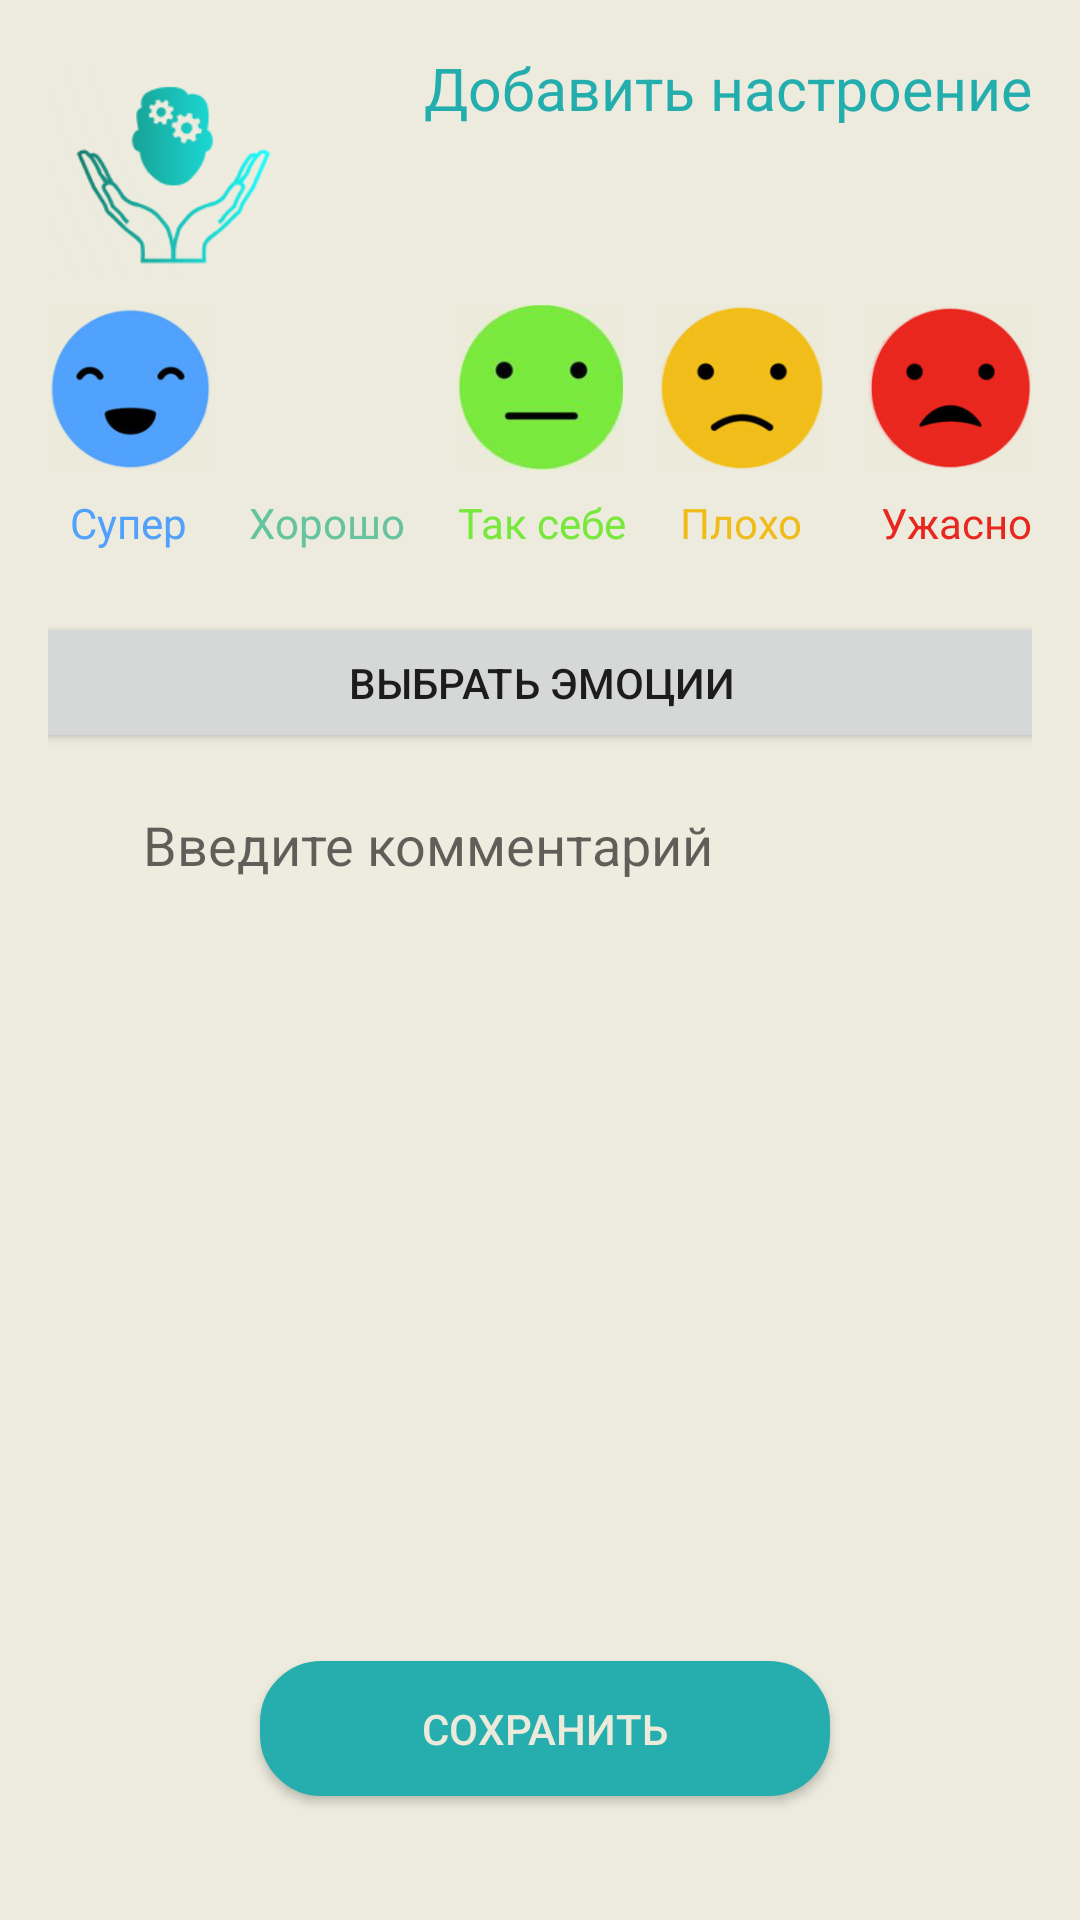

Produce the Android XML layout that renders to this screen, including the resource entries it uses.
<!-- AndroidManifest.xml: application theme Theme.EmoMind -->
<!-- res/layout/activity_adding_mood.xml -->
<?xml version="1.0" encoding="utf-8"?>
<androidx.constraintlayout.widget.ConstraintLayout xmlns:android="http://schemas.android.com/apk/res/android"
    xmlns:app="http://schemas.android.com/apk/res-auto"
    xmlns:tools="http://schemas.android.com/tools"
    android:layout_width="match_parent"
    android:layout_height="match_parent"
    android:background="#ECEBDE"
    android:padding="16dp">


    <TextView
        android:id="@+id/textViewAddActivity3"
        android:layout_width="wrap_content"
        android:layout_height="wrap_content"
        android:text="@string/add_mood"
        android:textColor="#24ADAD"
        android:textSize="19.5sp"
        android:textStyle="normal"
        app:layout_constraintBottom_toBottomOf="parent"
        app:layout_constraintEnd_toEndOf="parent"
        app:layout_constraintHorizontal_bias="1.0"
        app:layout_constraintStart_toStartOf="parent"
        app:layout_constraintTop_toTopOf="parent"
        app:layout_constraintVertical_bias="0.0" />

    <ImageView
        android:id="@+id/imageView12"
        android:layout_width="80dp"
        android:layout_height="80dp"
        app:layout_constraintBottom_toBottomOf="parent"
        app:layout_constraintEnd_toStartOf="@+id/textViewAddActivity"
        app:layout_constraintHorizontal_bias="0.0"
        app:layout_constraintStart_toStartOf="parent"
        app:layout_constraintTop_toTopOf="parent"
        app:layout_constraintVertical_bias="0.0"
        app:srcCompat="@drawable/image_2024_09_21_13_00_45"
        tools:ignore="UnknownIdInLayout" />


    <EditText
        android:id="@+id/editTextComment"
        android:layout_width="284dp"
        android:layout_height="269dp"
        android:background="@drawable/custom_edittext_shape"
        android:gravity="top|start"
        android:hint="@string/enter_comment_hint"
        android:padding="10dp"
        android:paddingTop="20dp"
        app:layout_constraintBottom_toBottomOf="parent"
        app:layout_constraintEnd_toEndOf="parent"
        app:layout_constraintHorizontal_bias="0.494"
        app:layout_constraintStart_toStartOf="parent"
        app:layout_constraintTop_toTopOf="parent"
        app:layout_constraintVertical_bias="0.718" />

    <Button
        android:id="@+id/buttonSelectEmotions"
        android:layout_width="349dp"
        android:layout_height="47dp"
        android:text="Выбрать эмоции"
        app:layout_constraintBottom_toBottomOf="parent"
        app:layout_constraintEnd_toEndOf="parent"
        app:layout_constraintStart_toStartOf="parent"
        app:layout_constraintTop_toTopOf="parent"
        app:layout_constraintVertical_bias="0.335" />

    <Button
        android:id="@+id/buttonSaveMood"
        android:layout_width="190dp"
        android:layout_height="45dp"
        android:background="@drawable/custom_button_shape"
        android:padding="12dp"
        android:text="@string/save"
        android:textColor="#EBEADB"
        app:layout_constraintBottom_toBottomOf="parent"
        app:layout_constraintEnd_toEndOf="parent"
        app:layout_constraintHorizontal_bias="0.513"
        app:layout_constraintStart_toStartOf="parent"
        app:layout_constraintTop_toTopOf="parent"
        app:layout_constraintVertical_bias="0.955" />

    <ImageView
        android:id="@+id/imageView8"
        android:layout_width="55dp"
        android:layout_height="55dp"
        app:layout_constraintBottom_toBottomOf="parent"
        app:layout_constraintEnd_toEndOf="parent"
        app:layout_constraintHorizontal_bias="0.0"
        app:layout_constraintStart_toStartOf="parent"
        app:layout_constraintTop_toTopOf="parent"
        app:layout_constraintVertical_bias="0.155"
        app:srcCompat="@drawable/i5mage_2024_09_21_18_29_53" />

    <TextView
        android:id="@+id/textViewSuper"
        android:layout_width="wrap_content"
        android:layout_height="wrap_content"
        android:layout_marginTop="8dp"
        android:text="Супер"
        android:textColor="#51A1FC"
        app:layout_constraintEnd_toEndOf="@+id/imageView8"
        app:layout_constraintHorizontal_bias="0.466"
        app:layout_constraintStart_toStartOf="@+id/imageView8"
        app:layout_constraintTop_toBottomOf="@+id/imageView8" />

    <ImageView
        android:id="@+id/imageView7"
        android:layout_width="55dp"
        android:layout_height="55dp"
        app:layout_constraintBottom_toBottomOf="parent"
        app:layout_constraintEnd_toEndOf="parent"
        app:layout_constraintHorizontal_bias="0.246"
        app:layout_constraintStart_toStartOf="parent"
        app:layout_constraintTop_toTopOf="parent"
        app:layout_constraintVertical_bias="0.155"
        app:srcCompat="@drawable/i4mage_2024_09_21_18_29_53" />

    <TextView
        android:id="@+id/textViewGood"
        android:layout_width="wrap_content"
        android:layout_height="wrap_content"
        android:layout_marginTop="8dp"
        android:text="Хорошо"
        android:textColor="#65C49E"
        app:layout_constraintEnd_toEndOf="@+id/imageView7"
        app:layout_constraintHorizontal_bias="0.0"
        app:layout_constraintStart_toStartOf="@+id/imageView7"
        app:layout_constraintTop_toBottomOf="@+id/imageView7" />

    <ImageView
        android:id="@+id/imageView11"
        android:layout_width="55dp"
        android:layout_height="55dp"
        app:layout_constraintBottom_toBottomOf="parent"
        app:layout_constraintEnd_toEndOf="parent"
        app:layout_constraintStart_toStartOf="parent"
        app:layout_constraintTop_toTopOf="parent"
        app:layout_constraintVertical_bias="0.155"
        app:srcCompat="@drawable/photo_2024_09_21_18_37_54" />

    <TextView
        android:id="@+id/textViewOkay"
        android:layout_width="wrap_content"
        android:layout_height="wrap_content"
        android:layout_marginTop="8dp"
        android:text="Так себе"
        android:textColor="#79E83D"
        app:layout_constraintEnd_toEndOf="@+id/imageView11"
        app:layout_constraintHorizontal_bias="0.0"
        app:layout_constraintStart_toStartOf="@+id/imageView11"
        app:layout_constraintTop_toBottomOf="@+id/imageView11" />

    <ImageView
        android:id="@+id/imageView4"
        android:layout_width="55dp"
        android:layout_height="55dp"
        app:layout_constraintBottom_toBottomOf="parent"
        app:layout_constraintEnd_toEndOf="parent"
        app:layout_constraintHorizontal_bias="0.746"
        app:layout_constraintStart_toStartOf="parent"
        app:layout_constraintTop_toTopOf="parent"
        app:layout_constraintVertical_bias="0.155"
        app:srcCompat="@drawable/i2mage_2024_09_21_18_29_53" />

    <TextView
        android:id="@+id/textViewBad"
        android:layout_width="wrap_content"
        android:layout_height="wrap_content"
        android:layout_marginTop="8dp"
        android:text="Плохо"
        android:textColor="#F0BC1A"
        app:layout_constraintEnd_toEndOf="@+id/imageView4"
        app:layout_constraintStart_toStartOf="@+id/imageView4"
        app:layout_constraintTop_toBottomOf="@+id/imageView4" />

    <ImageView
        android:id="@+id/imageView5"
        android:layout_width="55dp"
        android:layout_height="55dp"
        app:layout_constraintBottom_toBottomOf="parent"
        app:layout_constraintEnd_toEndOf="parent"
        app:layout_constraintHorizontal_bias="1.0"
        app:layout_constraintStart_toStartOf="parent"
        app:layout_constraintTop_toTopOf="parent"
        app:layout_constraintVertical_bias="0.155"
        app:srcCompat="@drawable/i1mage_2024_09_21_18_29_53" />

    <TextView
        android:id="@+id/textViewHorrible"
        android:layout_width="wrap_content"
        android:layout_height="wrap_content"
        android:layout_marginTop="8dp"
        android:text="Ужасно"
        android:textColor="#E8271E"
        app:layout_constraintEnd_toEndOf="@+id/imageView5"
        app:layout_constraintHorizontal_bias="1.0"
        app:layout_constraintStart_toStartOf="@+id/imageView5"
        app:layout_constraintTop_toBottomOf="@+id/imageView5" />


</androidx.constraintlayout.widget.ConstraintLayout>
<!-- resources referenced by this layout -->
<resources>
  <!-- drawable custom_button_shape (drawable) -->
  <?xml version="1.0" encoding="utf-8"?>
  <shape xmlns:android="http://schemas.android.com/apk/res/android"
      android:shape="rectangle">
      <corners android:radius="20dp"/>
      <stroke
          android:width="1dp"
          android:color="#26ADAD"/>
      <solid android:color="#26ADAD"/>
  </shape>
  <!-- drawable custom_edittext_shape (drawable) -->
  <?xml version="1.0" encoding="utf-8"?>
  <shape xmlns:android="http://schemas.android.com/apk/res/android"
      android:shape="rectangle">
      <corners android:radius="15dp"/>
      <stroke
          android:width="1dp"
          android:color="#EDECDF"/>
      <solid android:color="#EDECDF"/>
  </shape>
  <!-- drawable i1mage_2024_09_21_18_29_53: png bitmap (drawable, 18531 bytes) -->
  <!-- drawable i2mage_2024_09_21_18_29_53: png bitmap (drawable, 18053 bytes) -->
  <!-- drawable i5mage_2024_09_21_18_29_53: png bitmap (drawable, 18765 bytes) -->
  <!-- drawable image_2024_09_21_13_00_45: png bitmap (drawable, 13792 bytes) -->
  <!-- drawable photo_2024_09_21_18_37_54: jpg bitmap (drawable, 3866 bytes) -->
  <string name="add_mood" translatable="true">Добавить настроение</string>
  <string name="enter_comment_hint" translatable="true">Введите комментарий</string>
  <string name="save" translatable="true">Сохранить</string>
  <style name="Theme.EmoMind" parent="Theme.AppCompat.Light.NoActionBar">
      </style>
</resources>
